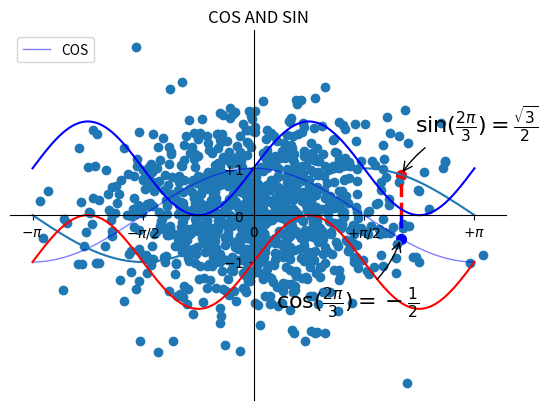

This figure's Python source:
#encoding=utf-8
import numpy as np
import matplotlib.pyplot as plt
# test 1
x = np.linspace(-np.pi, np.pi, 256, endpoint = True)
c, s = np.cos(x), np.sin(x)
plt.figure(1)
plt.plot(x, c, color = 'blue', linewidth = 1.0, linestyle = '-', label = 'COS', alpha = 0.5)
plt.plot(x, s)
plt.title('COS AND SIN')
ax = plt.gca()
ax.spines['right'].set_color('none')
ax.spines['top'].set_color('none')
ax.spines['left'].set_position(('data', 0))
ax.spines['bottom'].set_position(('data', 0))
plt.xticks([-np.pi, -np.pi/2, 0, np.pi/2, np.pi], [r'$-\pi$', r'$-\pi/2$', r'$0$', r'$+\pi/2$', r'$+\pi$'])
plt.yticks([-1, 0, +1], [r'$-1$', r'$0$', r'$+1$'])
t = 2*np.pi/3
plt.plot([t,t],[0,np.cos(t)], color ='blue', linewidth=2.5, linestyle="--")
plt.scatter([t,],[np.cos(t),], 50, color ='blue')
plt.annotate(r'$\sin(\frac{2\pi}{3})=\frac{\sqrt{3}}{2}$',xy=(t, np.sin(t)), xycoords='data',xytext=(+10, +30), textcoords='offset points', fontsize=16,arrowprops=dict(arrowstyle="->", connectionstyle="arc3,rad=.2"))
plt.plot([t,t],[0,np.sin(t)], color ='red', linewidth=2.5, linestyle="--")
plt.scatter([t,],[np.sin(t),], 50, color ='red')
plt.annotate(r'$\cos(\frac{2\pi}{3})=-\frac{1}{2}$',xy=(t, np.cos(t)), xycoords='data',xytext=(-90, -50), textcoords='offset points', fontsize=16,arrowprops=dict(arrowstyle="->", connectionstyle="arc3,rad=.2"))
plt.legend(loc='upper left')
plt.show()
# test 2
x = np.linspace(-np.pi, np.pi, 256, endpoint=True)
y = np.sin(2*x)
plt.plot(x, y+1, color='blue', alpha=1.00)
plt.plot(x, y-1, color='red', alpha=1.00)
plt.show()
# test 3
x = np.random.normal(0, 1, 1024)
y = np.random.normal(0, 1, 1024)
plt.scatter(x, y)
plt.show()